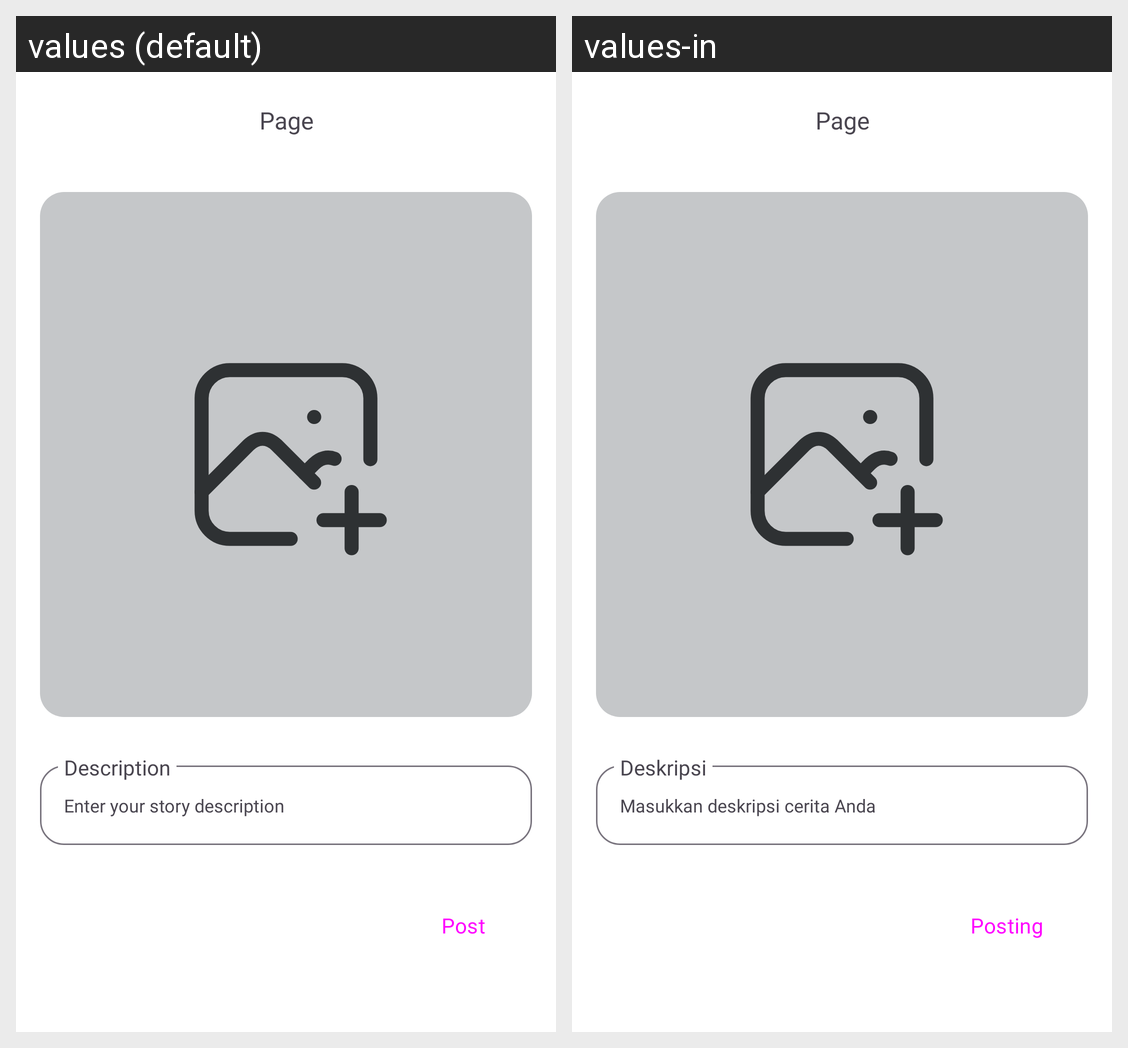

The Android screen above is rendered under two locales of the same app. Produce the string resources it draws, with the default and per-locale values.
Android screen res/layout/fragment_story_add.xml rendered under 2 locales, left to right: values (default), values-in. Device: Nexus 5 (rendered at 1080×1920; each locale shown at half size, 540×960, under a caption strip naming it); theme Theme.StoryU.
Strings drawn on this screen, with the default value and each locale's value (text and hints the layout hard-codes, and strings that could not be matched under every locale, appear in the picture but are not listed):

label_description
  values: Description
  values-in: Deskripsi

hint_description
  values: Enter your story description
  values-in: Masukkan deskripsi cerita Anda

actions_add_story
  values: Post
  values-in: Posting
